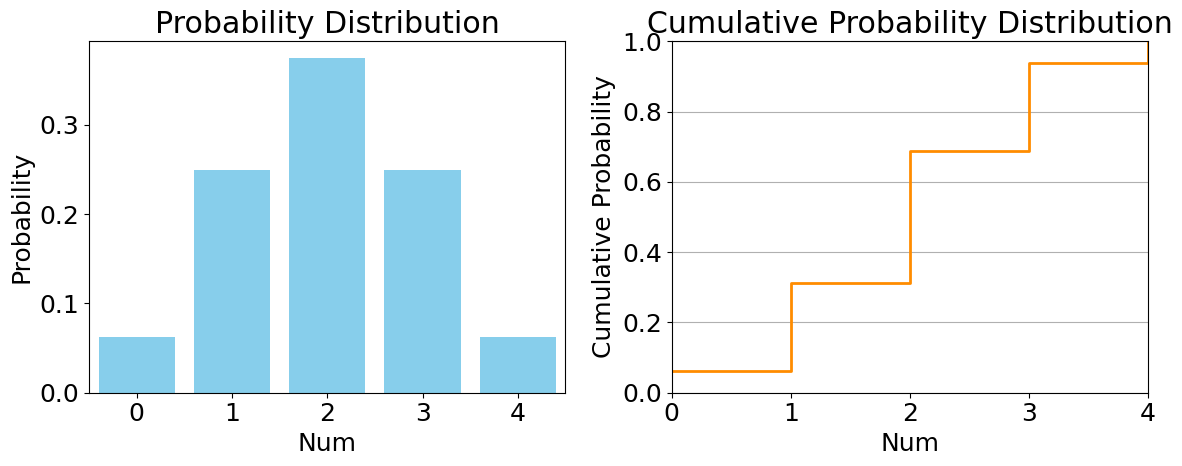

Here is the Python script that generated this plot:
import numpy as np
import matplotlib.pyplot as plt

# 设置字体新罗马大小18
plt.rcParams['font.size'] = 18
plt.rcParams['font.family'] = 'Times New Roman'
# 已知概率
probabilities = np.array([0.0625, 0.25, 0.375, 0.25, 0.0625])
tails_outcomes = np.arange(5)  # 0到4次尾面的次数

# 计算累积分布
cumulative_probabilities = np.cumsum(probabilities)

# 绘制概率分布图
plt.figure(figsize=(12, 5))

plt.subplot(1, 2, 1)
plt.bar(tails_outcomes, probabilities, color='skyblue')
plt.title('Probability Distribution')
plt.xlabel('Num')
plt.xlim(-0.5, 4.5)
plt.ylabel('Probability')
plt.xticks(tails_outcomes)

# 绘制累积概率分布图，调整为在每个坐标轴的数字处加上概率值
plt.subplot(1, 2, 2)
plt.step(tails_outcomes, cumulative_probabilities, where='post', color='darkorange', linewidth=2)
plt.title('Cumulative Probability Distribution')
plt.xlabel('Num')
plt.ylabel('Cumulative Probability')
plt.ylim(0, 1)
plt.xlim(-0, 4)
plt.xticks(tails_outcomes)
plt.grid(axis='y')

plt.tight_layout()
plt.show()
